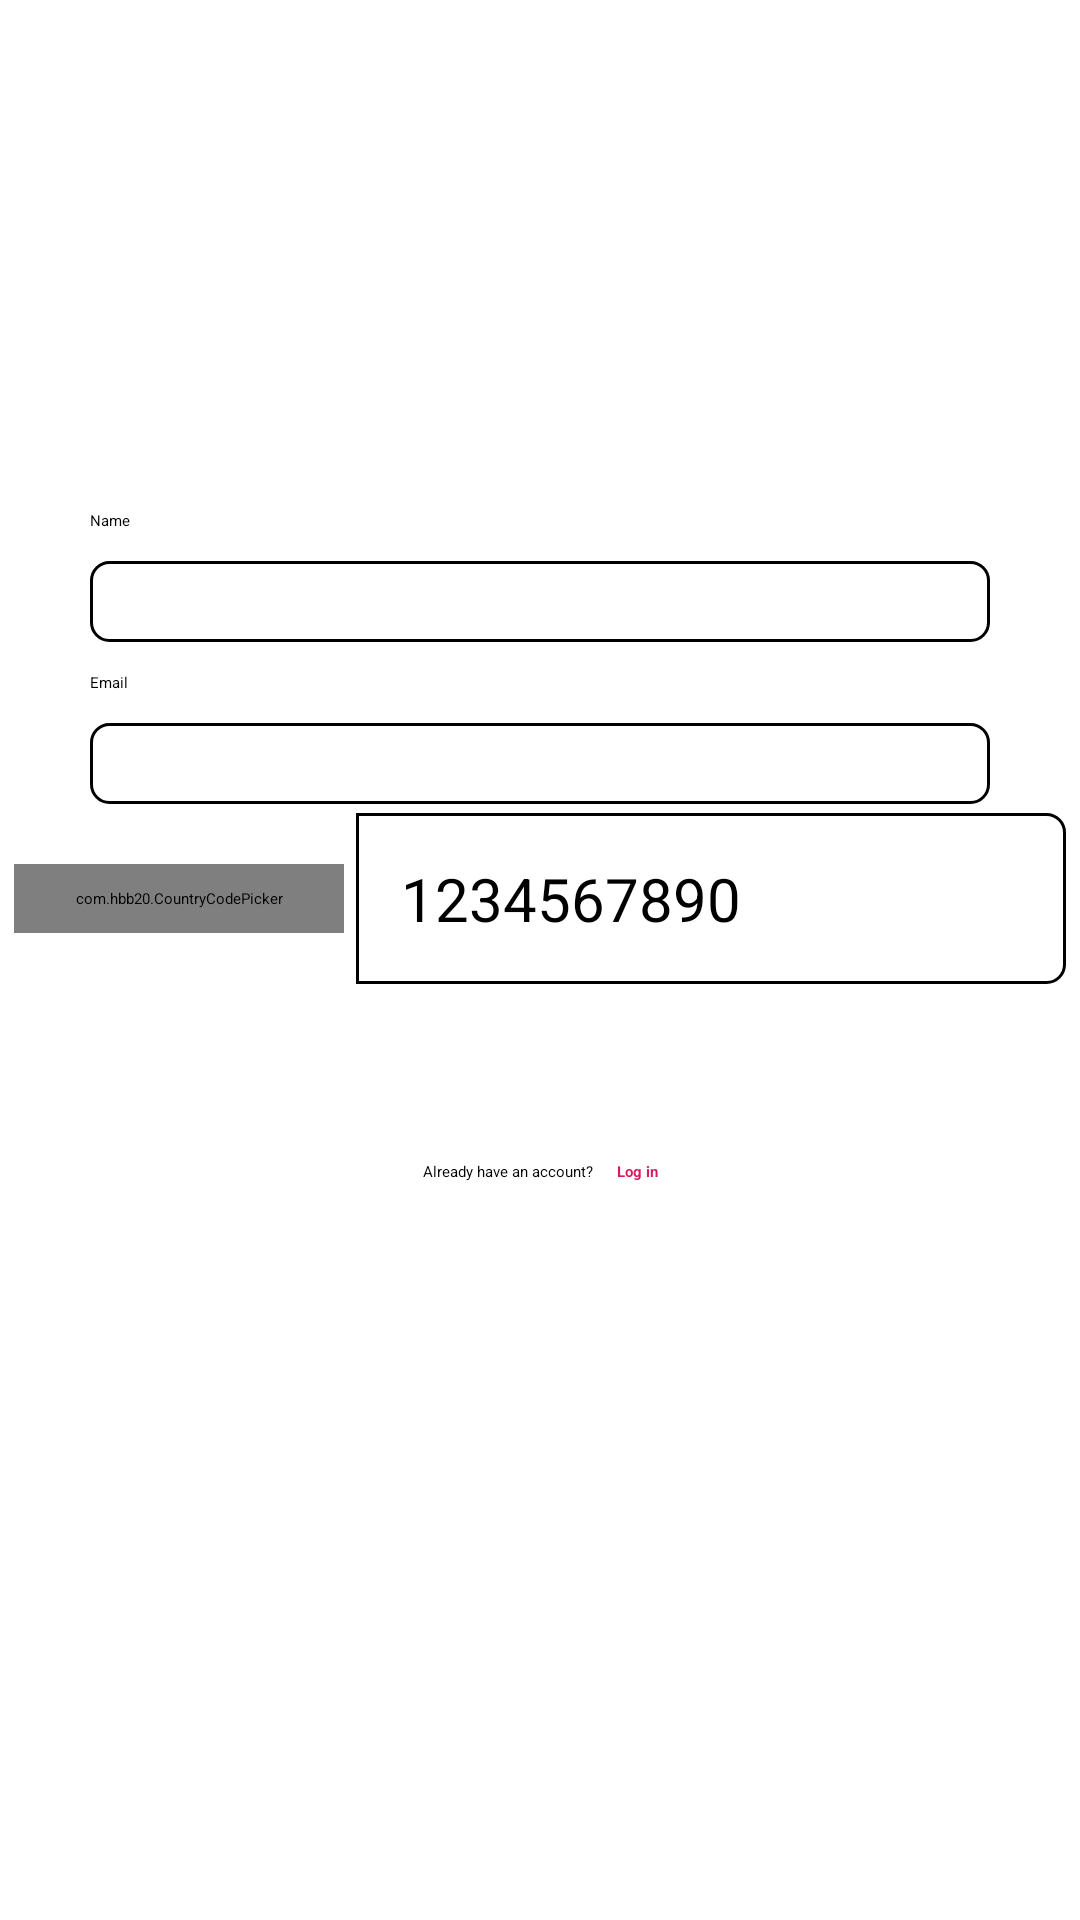

Reconstruct the res/layout file that produces this screen, plus the resources it refers to.
<!-- AndroidManifest.xml: application theme Theme.Assignment -->
<!-- res/layout/auth_signup.xml -->
<?xml version="1.0" encoding="utf-8"?>
<layout xmlns:android="http://schemas.android.com/apk/res/android"
    xmlns:app="http://schemas.android.com/apk/res-auto"
    xmlns:tools="http://schemas.android.com/tools">

    <androidx.constraintlayout.widget.ConstraintLayout
        android:layout_width="match_parent"
        android:layout_height="match_parent">
        <ImageView
            android:id="@+id/iv_back"
            android:layout_width="50dp"
            android:layout_height="50dp"
            android:padding="@dimen/margin_10_dp"
            android:background="@drawable/custom_borderless_ripple"
            app:layout_constraintHorizontal_bias="0.5"
            app:layout_constraintTop_toTopOf="parent"
            app:layout_constraintStart_toStartOf="parent"
            app:srcCompat="@drawable/ic_back" />

        <ImageView
            android:id="@+id/iv_icon"
            android:layout_width="100dp"
            android:layout_height="100dp"
            android:layout_marginTop="70dp"
            app:layout_constraintEnd_toEndOf="parent"
            app:layout_constraintHorizontal_bias="0.5"
            app:layout_constraintStart_toStartOf="parent"
            app:layout_constraintTop_toTopOf="parent"
            app:srcCompat="@drawable/ic_assignment_50" />

        <androidx.appcompat.widget.AppCompatTextView
            android:id="@+id/txt_name"
            android:layout_width="match_parent"
            android:layout_height="wrap_content"
            android:layout_marginStart="@dimen/margin_30_dp"
            android:layout_marginEnd="@dimen/margin_30_dp"
            android:text="@string/name"
            app:layout_constraintEnd_toEndOf="parent"
            app:layout_constraintHorizontal_bias="0.5"
            app:layout_constraintStart_toStartOf="parent"
            app:layout_constraintTop_toBottomOf="@+id/iv_icon" />

        <EditText
            android:id="@+id/et_name"
            android:layout_width="match_parent"
            android:layout_height="wrap_content"
            android:layout_marginStart="@dimen/margin_30_dp"
            android:layout_marginTop="@dimen/margin_10_dp"
            android:layout_marginEnd="@dimen/margin_30_dp"
            android:background="@drawable/border"
            android:padding="@dimen/margin_10_dp"
            app:layout_constraintEnd_toEndOf="parent"
            app:layout_constraintHorizontal_bias="0.5"
            app:layout_constraintStart_toStartOf="parent"
            app:layout_constraintTop_toBottomOf="@+id/txt_name" />

        <androidx.appcompat.widget.AppCompatTextView
            android:id="@+id/txt_email"
            android:layout_width="match_parent"
            android:layout_height="wrap_content"
            android:layout_marginStart="@dimen/margin_30_dp"
            android:layout_marginTop="10dp"
            android:layout_marginEnd="@dimen/margin_30_dp"
            android:text="@string/email"
            app:layout_constraintEnd_toEndOf="parent"
            app:layout_constraintHorizontal_bias="0.5"
            app:layout_constraintStart_toStartOf="parent"
            app:layout_constraintTop_toBottomOf="@+id/et_name" />

        <EditText
            android:id="@+id/et_email"
            android:layout_width="match_parent"
            android:layout_height="wrap_content"
            android:layout_marginStart="@dimen/margin_30_dp"
            android:layout_marginTop="@dimen/margin_10_dp"
            android:layout_marginEnd="@dimen/margin_30_dp"
            android:background="@drawable/border"
            android:inputType="textEmailAddress"
            android:padding="@dimen/margin_10_dp"
            app:layout_constraintEnd_toEndOf="parent"
            app:layout_constraintHorizontal_bias="0.5"
            app:layout_constraintStart_toStartOf="parent"
            app:layout_constraintTop_toBottomOf="@+id/txt_email" />


        <com.hbb20.CountryCodePicker
            android:id="@+id/ccp"
            android:layout_width="110dp"
            android:layout_height="wrap_content"
            android:layout_marginTop="20dp"
            android:background="@drawable/border_left"
            android:padding="8dp"
            app:ccp_autoDetectCountry="true"
            app:ccp_showFullName="false"
            app:ccp_showNameCode="false"
            app:ccp_showPhoneCode="true"
            app:ccp_textSize="16sp"
            app:layout_constraintEnd_toStartOf="@+id/etPhone"
            app:layout_constraintHorizontal_chainStyle="packed"
            app:layout_constraintStart_toStartOf="parent"
            app:layout_constraintTop_toBottomOf="@+id/et_email" />


        <EditText
            android:id="@+id/etPhone"
            android:layout_width="wrap_content"
            android:layout_height="wrap_content"
            android:layout_marginStart="4dp"
            android:background="@drawable/border_right"
            android:ems="10"
            android:hint="1234567890"
            android:inputType="phone"
            android:maxLength="10"
            android:padding="15dp"
            android:textSize="20sp"
            app:layout_constraintBottom_toBottomOf="@+id/ccp"
            app:layout_constraintEnd_toEndOf="parent"
            app:layout_constraintStart_toEndOf="@+id/ccp"
            app:layout_constraintTop_toTopOf="@+id/ccp" />

        <Button
            android:id="@+id/btnSend"
            android:layout_width="match_parent"
            android:layout_height="wrap_content"
            android:layout_marginStart="@dimen/margin_20_dp"
            android:layout_marginTop="190dp"
            android:layout_marginEnd="@dimen/margin_20_dp"
            android:paddingTop="@dimen/margin_20_dp"
            android:paddingBottom="@dimen/margin_20_dp"
            style="@style/PrimaryColoredButton"
            android:text="@string/send_otp"
            android:textColor="@color/white"
            app:layout_constraintBottom_toBottomOf="@+id/etPhone"
            app:layout_constraintEnd_toEndOf="parent"
            app:layout_constraintHorizontal_bias="0.5"
            app:layout_constraintStart_toEndOf="@+id/etPhone"
            app:layout_constraintTop_toTopOf="@+id/etPhone" />

        <ProgressBar
            android:id="@+id/progressBar"
            style="?android:attr/progressBarStyle"
            android:layout_width="wrap_content"
            android:layout_height="wrap_content"
            android:visibility="gone"
            app:layout_constraintBottom_toBottomOf="@+id/btnSend"
            app:layout_constraintEnd_toEndOf="@+id/btnSend"
            app:layout_constraintStart_toStartOf="@+id/btnSend"
            app:layout_constraintTop_toTopOf="@+id/btnSend" />


        <TextView
            android:id="@+id/txt_signup_info"
            android:layout_width="wrap_content"
            android:layout_height="wrap_content"
            android:layout_marginTop="16dp"
            android:text="@string/login_account"
            app:layout_constraintEnd_toStartOf="@+id/txt_signup"
            app:layout_constraintHorizontal_bias="0.5"
            app:layout_constraintHorizontal_chainStyle="packed"
            app:layout_constraintStart_toStartOf="parent"
            app:layout_constraintTop_toBottomOf="@+id/btnSend" />

        <TextView
            android:id="@+id/txt_signup"
            android:layout_width="wrap_content"
            android:layout_height="wrap_content"
            android:layout_marginStart="8dp"
            android:foreground="?attr/selectableItemBackground"
            android:text="@string/login_account_info"
            android:textColor="@color/colorAccent"
            android:textStyle="bold"
            app:layout_constraintBottom_toBottomOf="@+id/txt_signup_info"
            app:layout_constraintEnd_toEndOf="parent"
            app:layout_constraintHorizontal_bias="0.5"
            app:layout_constraintStart_toEndOf="@+id/txt_signup_info"
            app:layout_constraintTop_toTopOf="@+id/txt_signup_info" />


    </androidx.constraintlayout.widget.ConstraintLayout>
</layout>
<!-- resources referenced by this layout -->
<resources>
  <color name="colorAccent">#D81B60</color>
  <color name="white">#FFFFFFFF</color>
  <dimen name="margin_10_dp">10dp</dimen>
  <dimen name="margin_20_dp">20dp</dimen>
  <dimen name="margin_30_dp">30dp</dimen>
  <!-- drawable border (drawable) -->
  <?xml version="1.0" encoding="utf-8"?>
  <shape xmlns:android="http://schemas.android.com/apk/res/android">
  
      <stroke android:color="@color/black"
          android:width="1dp" />
  
      <corners android:radius="6dp" />
  
  </shape>
  <!-- drawable border_left (drawable) -->
  <?xml version="1.0" encoding="utf-8"?>
  <shape xmlns:android="http://schemas.android.com/apk/res/android">
  
      <stroke
          android:width="1dp"
          android:color="@color/black" />
  
      <corners
          android:topLeftRadius="6dp"
          android:bottomLeftRadius="6dp"/>
  
  </shape>
  <!-- drawable border_right (drawable) -->
  <?xml version="1.0" encoding="utf-8"?>
  <shape xmlns:android="http://schemas.android.com/apk/res/android">
  
      <stroke
          android:width="1dp"
          android:color="@color/black" />
  
      <corners
          android:topRightRadius="6dp"
          android:bottomRightRadius="6dp"/>
  
  </shape>
  <!-- drawable ic_assignment_50: webp bitmap (drawable, 6230 bytes) -->
  <!-- drawable ic_back: webp bitmap (drawable, 1032 bytes) -->
  <string name="email">Email</string>
  <string name="login_account">Already have an account?</string>
  <string name="login_account_info">Log in</string>
  <string name="name">Name</string>
  <string name="send_otp">SEND OTP</string>
  <style name="PrimaryColoredButton" parent="Base.Widget.AppCompat.Button.Colored">
          <item name="colorButtonNormal">@color/colorPrimary</item>
          <item name="colorControlHighlight">@color/colorPrimaryDark</item>
      </style>
  <color name="black">#FF000000</color>
  <color name="colorPrimary">#008577</color>
  <color name="colorPrimaryDark">#00574B</color>
</resources>
